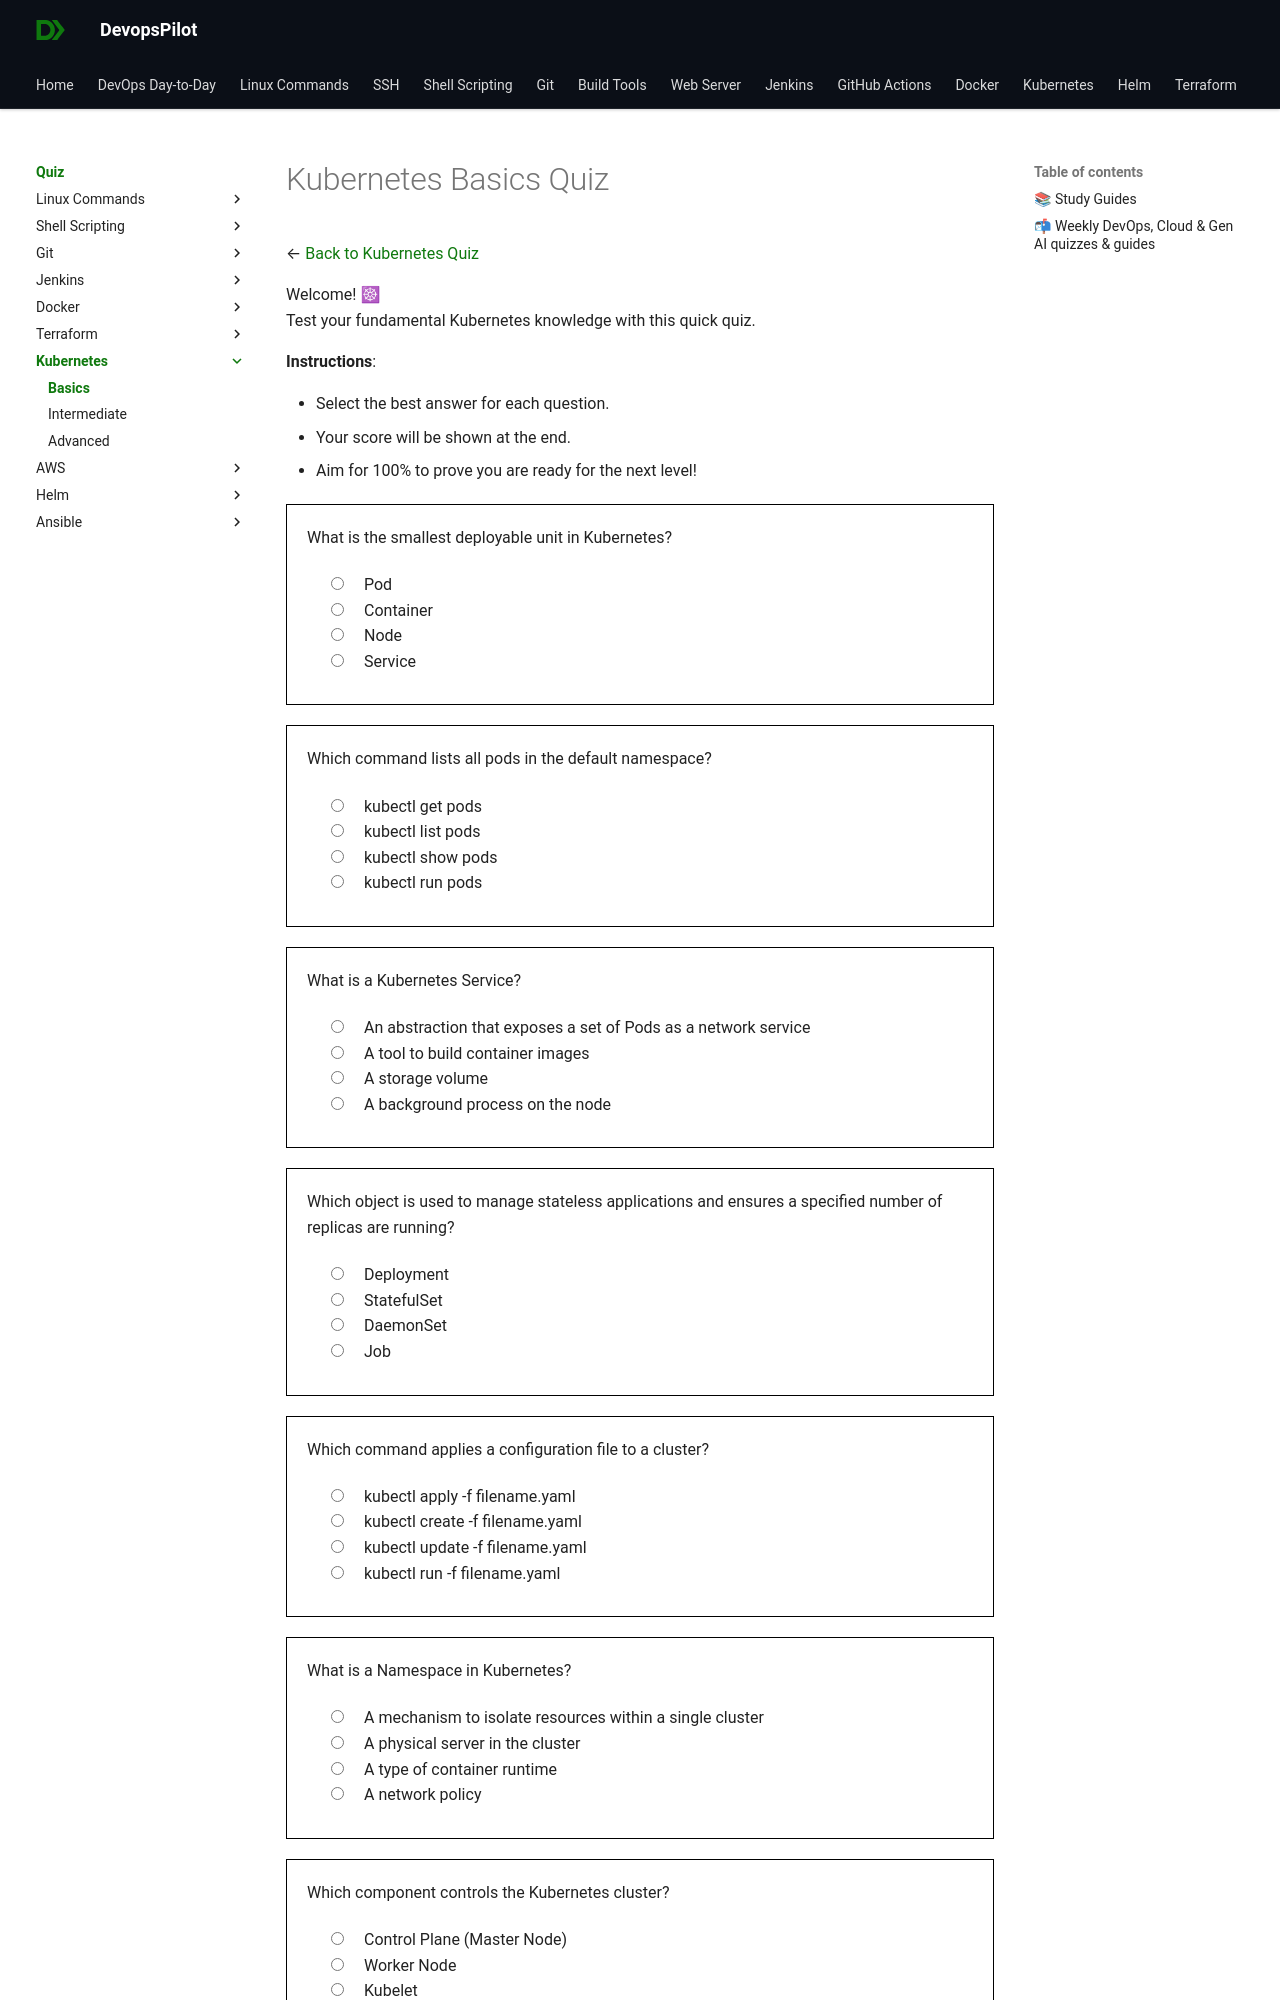

repository: devopspilot1/devopspilot1.github.io · page: quiz/kubernetes/basics/index.html · generator: mkdocs

---
title: "Kubernetes Quiz – Basics"
description: "Practice Kubernetes fundamentals with beginner-level quiz questions designed for students and early learners starting their DevOps journey."
---
# Kubernetes Basics Quiz

← [Back to Kubernetes Quiz](../index.md)

Welcome! ☸  
Test your fundamental Kubernetes knowledge with this quick quiz.

**Instructions**:

*   Select the best answer for each question.
*   Your score will be shown at the end.
*   Aim for 100% to prove you are ready for the next level!

<quiz>
What is the smallest deployable unit in Kubernetes?
- [x] Pod
- [ ] Container
- [ ] Node
- [ ] Service

A **Pod** is the smallest and simplest Kubernetes object. A Pod represents a single instance of a running process in your cluster and can contain one or more containers.
</quiz>

<quiz>
Which command lists all pods in the default namespace?
- [x] kubectl get pods
- [ ] kubectl list pods
- [ ] kubectl show pods
- [ ] kubectl run pods

`kubectl get pods` retrieves a list of all pods in the current namespace.
</quiz>

<quiz>
What is a Kubernetes Service?
- [x] An abstraction that exposes a set of Pods as a network service
- [ ] A tool to build container images
- [ ] A storage volume
- [ ] A background process on the node

A **Service** identifies a set of Pods using selectors and defines a logical set of Pods and a policy by which to access them.
</quiz>

<quiz>
Which object is used to manage stateless applications and ensures a specified number of replicas are running?
- [x] Deployment
- [ ] StatefulSet
- [ ] DaemonSet
- [ ] Job

A **Deployment** provides declarative updates for Pods and ReplicaSets. It is commonly used for stateless applications.
</quiz>

<quiz>
Which command applies a configuration file to a cluster?
- [x] kubectl apply -f filename.yaml
- [ ] kubectl create -f filename.yaml
- [ ] kubectl update -f filename.yaml
- [ ] kubectl run -f filename.yaml

`kubectl apply -f` manages applications through files defining Kubernetes resources. It creates and updates resources declaratively.
</quiz>
